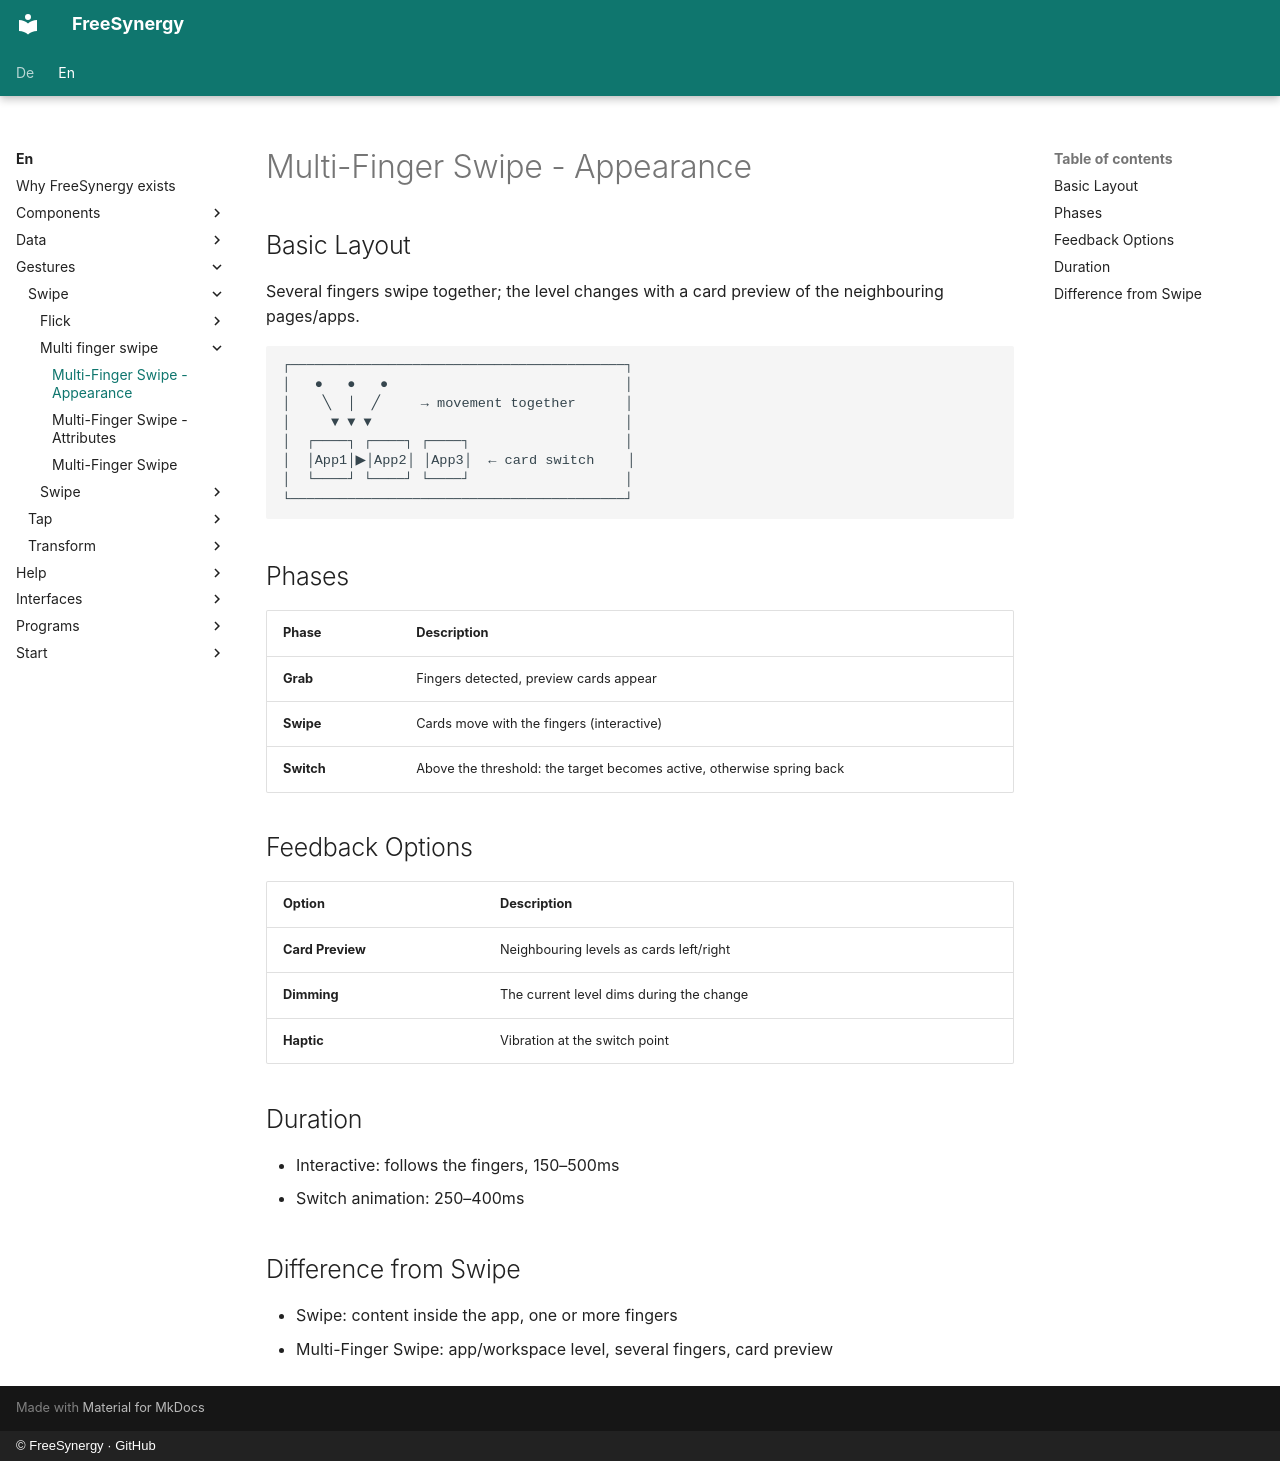

repository: FreeSynergy/fs-documentation · page: en/gestures/swipe/multi-finger-swipe/appearance/index.html · generator: mkdocs · copyright: © FreeSynergy · GitHub

# Multi-Finger Swipe - Appearance

## Basic Layout

Several fingers swipe together; the level changes with a card preview of the
neighbouring pages/apps.

```
┌─────────────────────────────────────────┐
│   ●   ●   ●                             │
│    ╲  │  ╱     → movement together      │
│     ▼ ▼ ▼                               │
│  ┌────┐ ┌────┐ ┌────┐                   │
│  │App1│▶│App2│ │App3│  ← card switch    │
│  └────┘ └────┘ └────┘                   │
└─────────────────────────────────────────┘
```

## Phases

| Phase | Description |
|-------|-------------|
| **Grab** | Fingers detected, preview cards appear |
| **Swipe** | Cards move with the fingers (interactive) |
| **Switch** | Above the threshold: the target becomes active, otherwise spring back |

## Feedback Options

| Option | Description |
|--------|-------------|
| **Card Preview** | Neighbouring levels as cards left/right |
| **Dimming** | The current level dims during the change |
| **Haptic** | Vibration at the switch point |

## Duration

- Interactive: follows the fingers, 150–500ms
- Switch animation: 250–400ms

## Difference from Swipe

- Swipe: content inside the app, one or more fingers
- Multi-Finger Swipe: app/workspace level, several fingers, card preview
